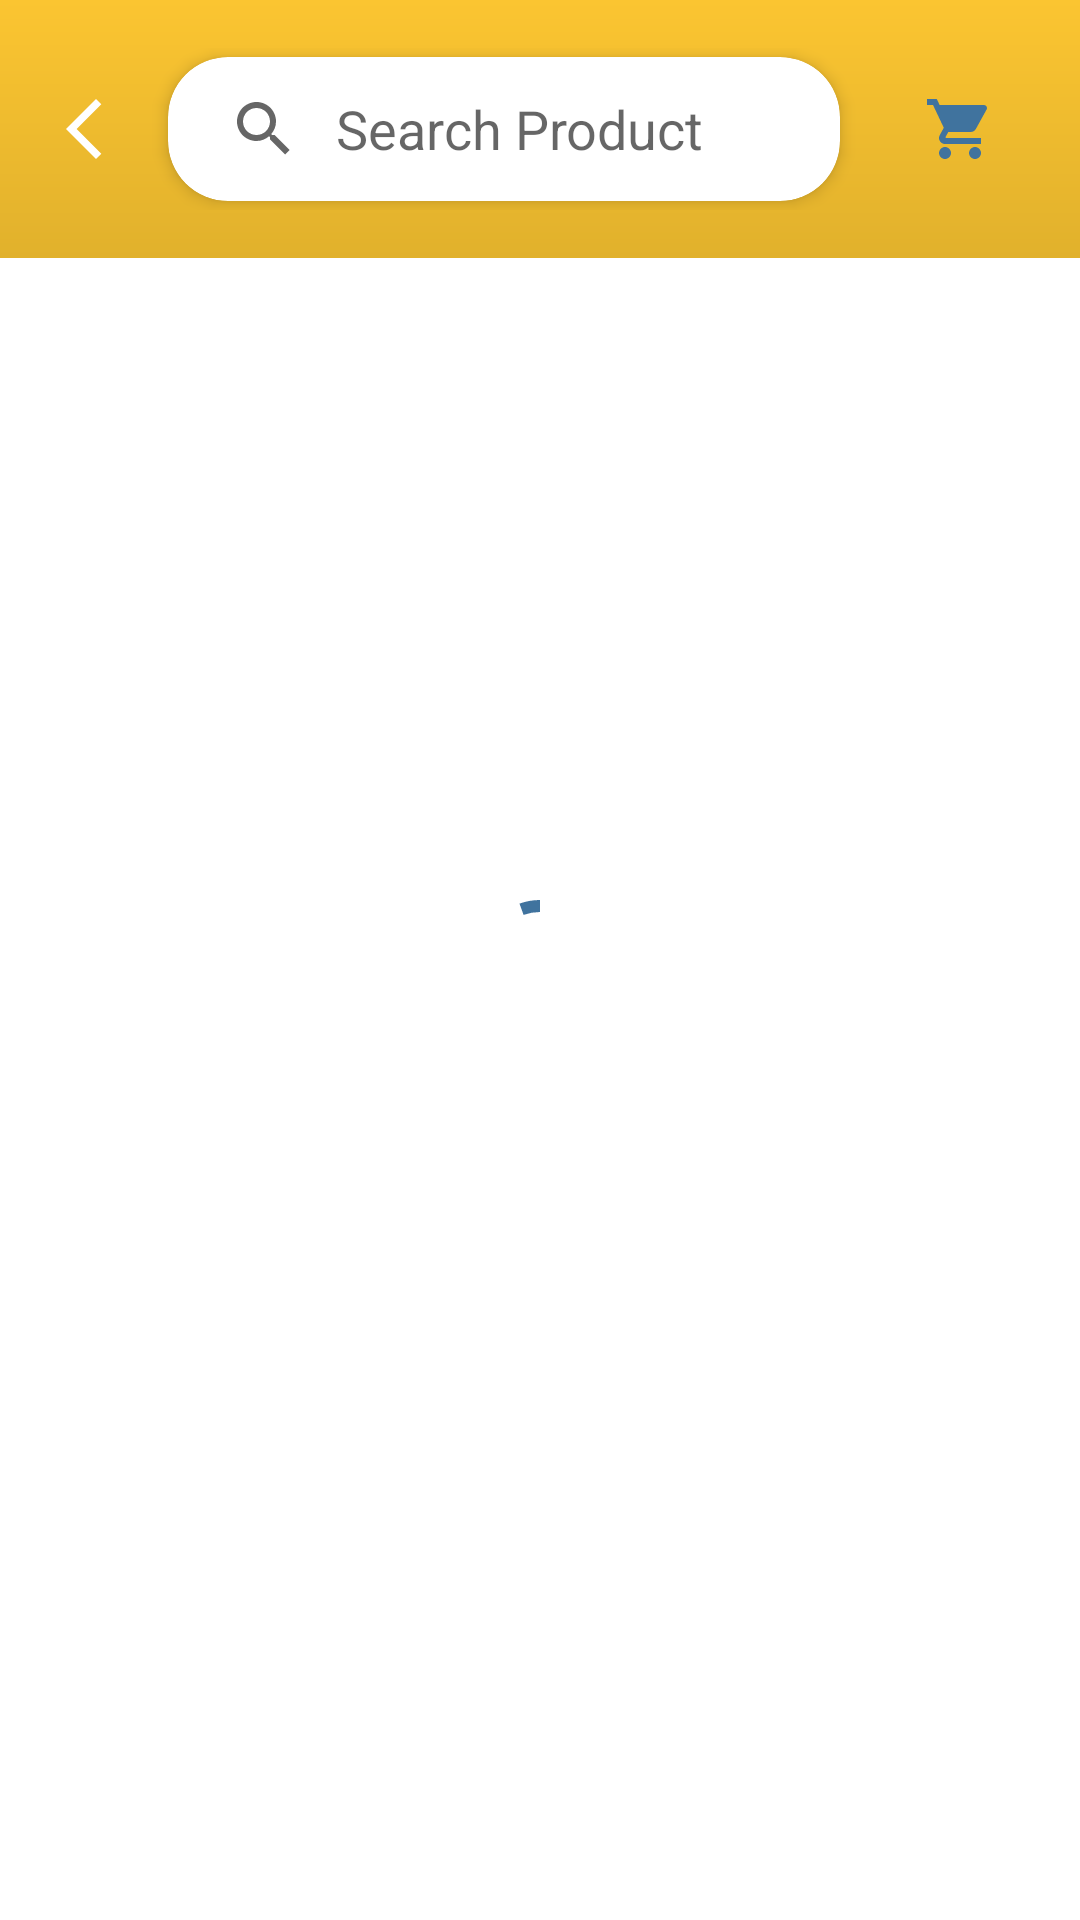

Produce the Android XML layout that renders to this screen, including the resource entries it uses.
<!-- AndroidManifest.xml: application theme Theme.TerrainShop -->
<!-- res/layout/activity_search_product.xml -->
<?xml version="1.0" encoding="utf-8"?>
<RelativeLayout xmlns:android="http://schemas.android.com/apk/res/android"
    xmlns:app="http://schemas.android.com/apk/res-auto"
    xmlns:tools="http://schemas.android.com/tools"
    android:layout_width="match_parent"
    android:layout_height="match_parent"
    android:background="@color/white"
    tools:context=".search.SearchProduct">

    <RelativeLayout
        android:id="@+id/search_products_action_bar"
        android:layout_width="match_parent"
        android:layout_height="wrap_content"
        android:layout_alignParentTop="true"
        android:layout_alignParentStart="true"
        android:layout_alignParentEnd="true"
        android:background="@drawable/design2"
        android:padding="16dp">
        <ImageView
            android:layout_width="24dp"
            android:layout_height="24dp"
            android:id="@+id/back_logo_search_products"
            android:layout_centerVertical="true"
            android:src="@drawable/arrow_back_24"
            app:tint="@color/white" />

        <androidx.cardview.widget.CardView
            android:layout_width="match_parent"
            android:layout_toEndOf="@+id/back_logo_search_products"
            android:layout_toStartOf="@+id/cart_layout_in_search_products"
            android:layout_centerVertical="true"
            app:cardCornerRadius="20dp"
            app:cardElevation="3dp"
            android:layout_marginStart="16dp"
            android:layout_marginEnd="16dp"
            android:layout_marginTop="3dp"
            android:layout_marginBottom="3dp"
            android:layout_height="wrap_content">

            <androidx.appcompat.widget.SearchView
                android:id="@+id/search_product_text_search"
                android:layout_width="match_parent"
                android:layout_height="wrap_content"
                app:queryHint="Search Product"
                android:focusable="false"
                app:iconifiedByDefault="false"
                app:queryBackground="@android:color/transparent"
                />

        </androidx.cardview.widget.CardView>

        <FrameLayout
            android:id="@+id/cart_layout_in_search_products"
            style="?attr/actionButtonStyle"
            android:layout_width="wrap_content"
            android:layout_height="wrap_content"
            android:clipToPadding="false"
            android:layout_alignParentEnd="true"
            android:layout_centerVertical="true"
            android:focusable="true">

            <ImageView
                android:layout_width="wrap_content"
                android:layout_height="wrap_content"
                android:layout_gravity="center"
                android:src="@drawable/shopping_cart_24"/>

            <TextView
                android:id="@+id/cart_badge_in_search_products"
                android:layout_width="20dp"
                android:visibility="gone"
                android:layout_height="20dp"
                android:layout_gravity="right|end|top"
                android:layout_marginEnd="-5dp"
                android:layout_marginTop="3dp"
                android:background="@drawable/badge_background"
                android:gravity="center"
                android:padding="3dp"
                android:textColor="@android:color/white"
                android:text="0"
                android:textSize="10sp"/>

        </FrameLayout>

    </RelativeLayout>

    <RelativeLayout
        android:id="@+id/search_product_layout"
        android:layout_width="match_parent"
        android:layout_height="match_parent"
        android:layout_below="@+id/search_products_action_bar"
        android:layout_alignParentStart="true"
        android:layout_alignParentEnd="true"
        android:layout_alignParentBottom="true"
        android:layout_margin="8dp">

        <androidx.recyclerview.widget.RecyclerView
            android:id="@+id/search_products_list_view"
            android:layout_width="match_parent"
            android:layout_height="match_parent"
            android:layout_margin="3dp"
            android:descendantFocusability="beforeDescendants"
            android:focusable="true"
            android:focusableInTouchMode="true"

            />
    </RelativeLayout>

    <com.google.android.material.progressindicator.CircularProgressIndicator
        android:id="@+id/progress_indicator_search_products"
        android:layout_width="match_parent"
        android:layout_height="match_parent"
        android:indeterminate="true"
        android:layout_centerVertical="true"
        android:layout_centerHorizontal="true"
        android:layout_gravity="center"/>

    <TextView
        android:id="@+id/no_product_msg_search_products"
        android:layout_width="match_parent"
        android:layout_height="wrap_content"
        android:text="No Products Found"
        android:gravity="center"
        android:layout_below="@+id/search_products_action_bar"
        android:textColor="@color/primary_variant_second"
        android:textStyle="bold"
        android:fontFamily="@font/patua_one"
        android:visibility="gone"
        android:textSize="16sp"
        android:layout_centerHorizontal="true"
        android:layout_marginTop="15dp"
        android:layout_marginBottom="5dp"/>

</RelativeLayout>
<!-- resources referenced by this layout -->
<resources>
  <color name="primary_variant_second">#40739e</color>
  <color name="white">#FFFFFFFF</color>
  <!-- drawable arrow_back_24 (drawable) -->
  <vector android:height="24dp" android:tint="#40739E"
      android:viewportHeight="24" android:viewportWidth="24"
      android:width="24dp" xmlns:android="http://schemas.android.com/apk/res/android">
      <path android:fillColor="@android:color/white" android:pathData="M17.77,3.77l-1.77,-1.77l-10,10l10,10l1.77,-1.77l-8.23,-8.23z"/>
  </vector>
  <!-- drawable badge_background (drawable-v24) -->
  <?xml version="1.0" encoding="utf-8"?>
  <shape xmlns:android="http://schemas.android.com/apk/res/android" android:shape="oval">
  
      <solid android:color="#eb4d4b"/>
      <stroke android:color="@android:color/white" android:width="1dp"/>
  
  </shape>
  <!-- drawable design2 (drawable) -->
  <?xml version="1.0" encoding="utf-8"?>
  <shape xmlns:android="http://schemas.android.com/apk/res/android" android:shape="rectangle">
      
      
  
      
      
      <gradient
          android:startColor="#e1b12c"
  
          android:endColor="#fbc531"
          android:angle="90"/>
      <padding android:left="7dp"
          android:top="7dp"
          android:right="7dp"
          android:bottom="7dp" />
      
      
      
  
  
  </shape>
  <!-- drawable shopping_cart_24 (drawable) -->
  <vector android:height="24dp" android:tint="#40739E"
      android:viewportHeight="24" android:viewportWidth="24"
      android:width="24dp" xmlns:android="http://schemas.android.com/apk/res/android">
      <path android:fillColor="@android:color/white" android:pathData="M7,18c-1.1,0 -1.99,0.9 -1.99,2S5.9,22 7,22s2,-0.9 2,-2 -0.9,-2 -2,-2zM1,2v2h2l3.6,7.59 -1.35,2.45c-0.16,0.28 -0.25,0.61 -0.25,0.96 0,1.1 0.9,2 2,2h12v-2L7.42,15c-0.14,0 -0.25,-0.11 -0.25,-0.25l0.03,-0.12 0.9,-1.63h7.45c0.75,0 1.41,-0.41 1.75,-1.03l3.58,-6.49c0.08,-0.14 0.12,-0.31 0.12,-0.48 0,-0.55 -0.45,-1 -1,-1L5.21,4l-0.94,-2L1,2zM17,18c-1.1,0 -1.99,0.9 -1.99,2s0.89,2 1.99,2 2,-0.9 2,-2 -0.9,-2 -2,-2z"/>
  </vector>
  <style name="Theme.TerrainShop" parent="Theme.MaterialComponents.Light.NoActionBar">
          
          <item name="colorPrimary">@color/primary_variant_second</item>
          <item name="colorPrimaryVariant">@color/primary_second</item>
          <item name="colorOnPrimary">@color/white</item>
          
          <item name="colorSecondary">@color/primary_variant_second</item>
          <item name="colorSecondaryVariant">@color/primary_variant_second</item>
          <item name="colorOnSecondary">@color/white</item>
          
          <item name="android:statusBarColor" tools:targetApi="l">@color/status_bar_color</item>
          
          <item name="android:navigationBarColor">@color/back_color</item>
          <item name="android:forceDarkAllowed" tools:targetApi="q">false</item>
          <item name="android:autofilledHighlight" tools:targetApi="o">@android:color/transparent</item>
      </style>
  <color name="primary_second">#487eb0</color>
  <color name="status_bar_color">#fbc531</color>
  <color name="back_color">#f5f6fa</color>
</resources>
